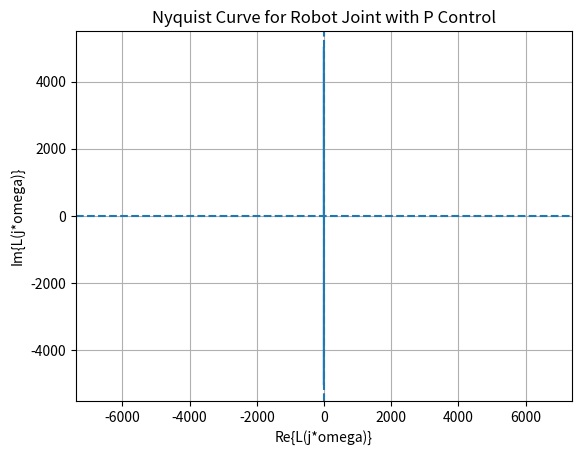

Here is the Python script that generated this plot:
import numpy as np
import matplotlib.pyplot as plt

# Robot joint parameters (example)
J = 0.01   # inertia
B = 0.1    # viscous damping
K = 1.0    # motor/gear gain
Kp = 5.0   # proportional controller gain

def L_of_s(s):
    return Kp * K / (J * s**2 + B * s)

# Frequency grid (rad/s)
w = np.logspace(-2, 3, 400)  # 0.01 to 1000 rad/s

# Evaluate L(j w)
Ljw = L_of_s(1j * w)

# Build Nyquist points (positive and negative frequencies)
L_pos = Ljw
L_neg = np.conj(Ljw[::-1])

nyquist_points = np.concatenate([L_pos, L_neg])

plt.figure()
plt.plot(nyquist_points.real, nyquist_points.imag)
plt.axhline(0.0, linestyle="--")
plt.axvline(-1.0, linestyle="--")  # reference for stability analysis
plt.xlabel("Re{L(j*omega)}")
plt.ylabel("Im{L(j*omega)}")
plt.title("Nyquist Curve for Robot Joint with P Control")
plt.grid(True)
plt.axis("equal")
plt.show()
